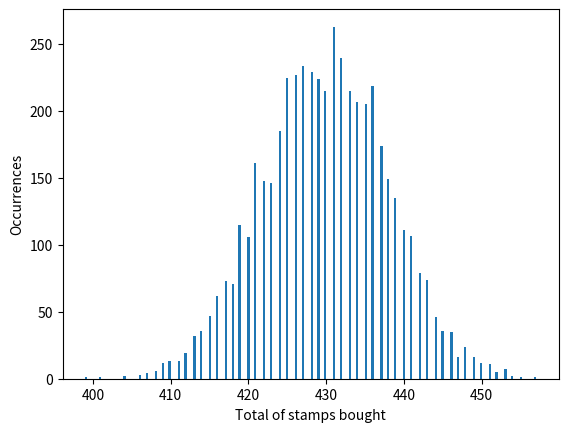

Write Python code to recreate this figure.
import random
import math
import matplotlib.pyplot as plt


def buy_new_stamp(album):
    pos = random.randint(0, 679)
    if album[pos] == False:
        album[pos] = True
        return True, album
    return False, album


def buy_new_stamp_pack(album, pack_size):
    pos = random.sample(range(0, 679), pack_size)
    total_new_stamps = 0
    for val in pos:
        if album[val] == False:
            album[val] = True
            total_new_stamps += 1
    return total_new_stamps, album


def fill_album():
    n = 680
    k = 680
    album = [False for i in range(n)]
    new_stamps = 0
    for i in range(k):
        stamp_acquired, album = buy_new_stamp(album)
        if stamp_acquired:
            new_stamps += 1

    return new_stamps


def fill_album_pack():
    n = 680
    k = 680
    pack_size = 5
    album = [False for i in range(n)]
    new_stamps = 0
    total = 0
    while total != k:
        stamps_acquired, album = buy_new_stamp_pack(album, pack_size)
        total += pack_size
        if (total > k):
            total = k
        new_stamps += stamps_acquired

    return new_stamps


def execute():

    sum = 0
    sd_list = []
    mean = 0.0
    standard_deviation = 0.0
    for i in range(5000):
        value = fill_album()
        sd_list.append(value)
        sum += value
    mean = sum/5000.0
    for val in sd_list:
        standard_deviation += pow((val - mean), 2)
    return mean, math.sqrt(standard_deviation/5000.0), sd_list


def execute2():
    n = 680
    k = 680
    sum = 0
    sd_list = []
    mean = 0.0
    standard_deviation = 0.0
    for i in range(5000):
        value = fill_album()
        sd_list.append(value)
        sum += value
    mean = sum/5000.0
    for val in sd_list:
        standard_deviation += pow((val - mean), 2)
    return mean, math.sqrt(standard_deviation/5000.0), sd_list


# print("One stamp at a time")
# output1, output2, values_list = execute()
# print(f"Mean of new stamps: {output1}")
# print(f"Standard deviation: {output2}")
# plt.hist(values_list, bins=200)
# plt.xlabel("Total of stamps bought")
# plt.ylabel("Occurrences")
# plt.show()

print("\n-----------------\n")
print("Buying coupons packages - 5 per package")
output3, output4, values_list2 = execute2()
print(f"Mean of new cards: {output3}")
print(f"Standard deviation: {output4}")

plt.hist(values_list2, bins=200)
plt.xlabel("Total of stamps bought")
plt.ylabel("Occurrences")
plt.show()
